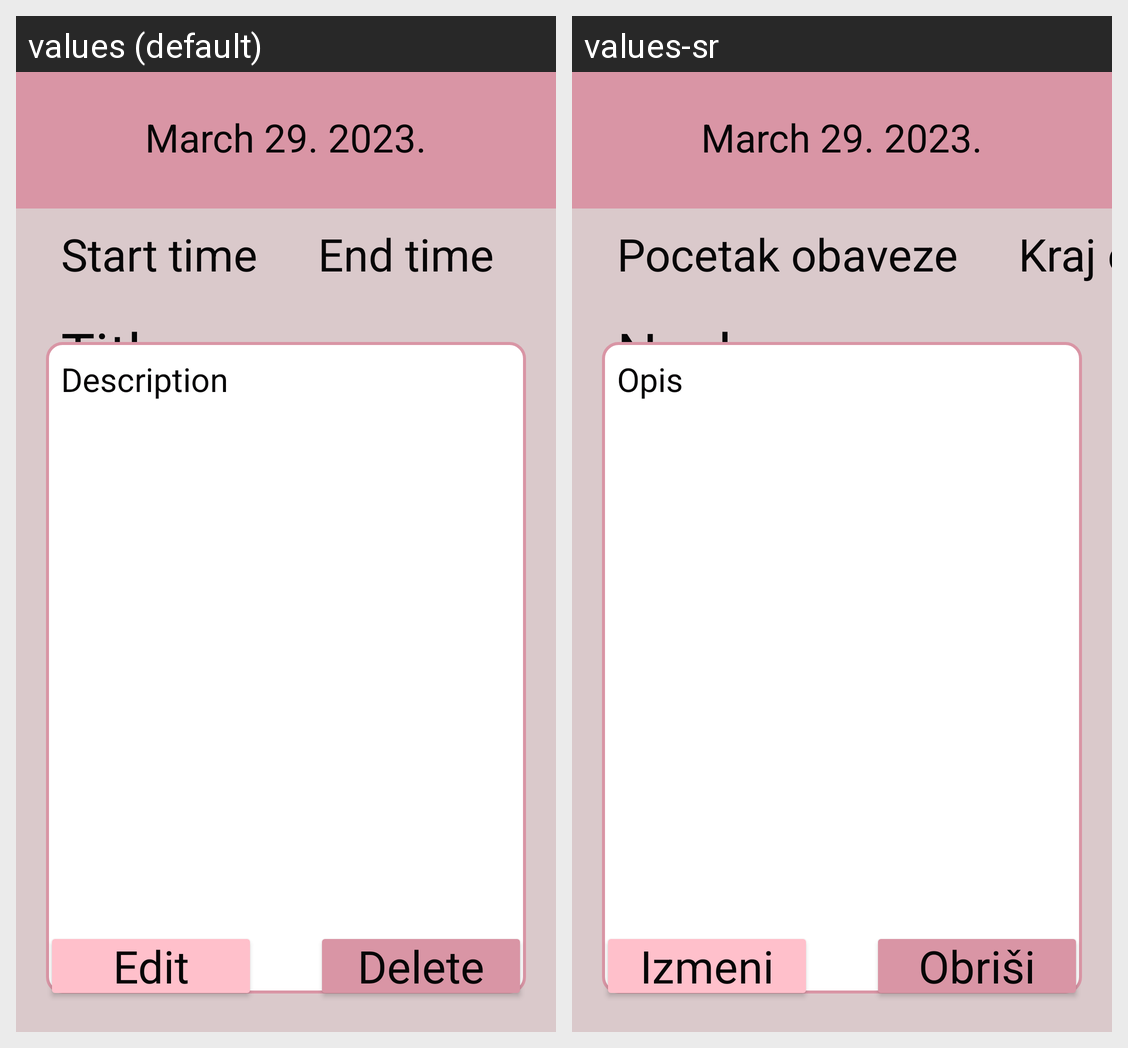

Strings drawn on this Android screen and how each of the app's shown locales translates them:
Android screen res/layout/fragment_show_plan.xml rendered under 2 locales, left to right: values (default), values-sr. Device: Nexus 5 (rendered at 1080×1920; each locale shown at half size, 540×960, under a caption strip naming it); theme Theme.Planner.
Strings drawn on this screen, with the default value and each locale's value (text and hints the layout hard-codes, and strings that could not be matched under every locale, appear in the picture but are not listed):

startTime
  values: Start time
  values-sr: Pocetak obaveze

endTime
  values: End time
  values-sr: Kraj obaveze

title
  values: Title
  values-sr: Naslov

description
  values: Description
  values-sr: Opis

edit
  values: Edit
  values-sr: Izmeni

delete
  values: Delete
  values-sr: Obriši
